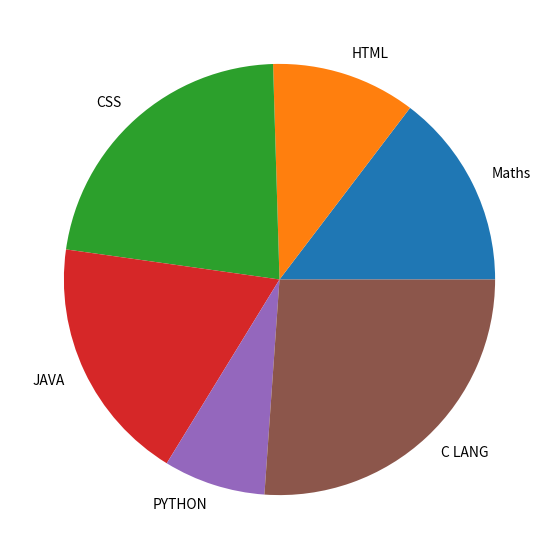

This chart was generated by the following Python code:
#Create two lists, one representing subject names and the other representing marks obtained in those subjects. Display the data in a pie chart.
# Import libraries
from matplotlib import pyplot as plt
import numpy as np
 
 
# Creating dataset
cars = ['Maths', 'HTML', 'CSS',
        'JAVA', 'PYTHON', 'C LANG']
 
data = [23, 17, 35, 29, 12, 41]
 
# Creating plot
fig = plt.figure(figsize =(10, 7))
plt.pie(data, labels = cars)
 
# show plot
plt.show()